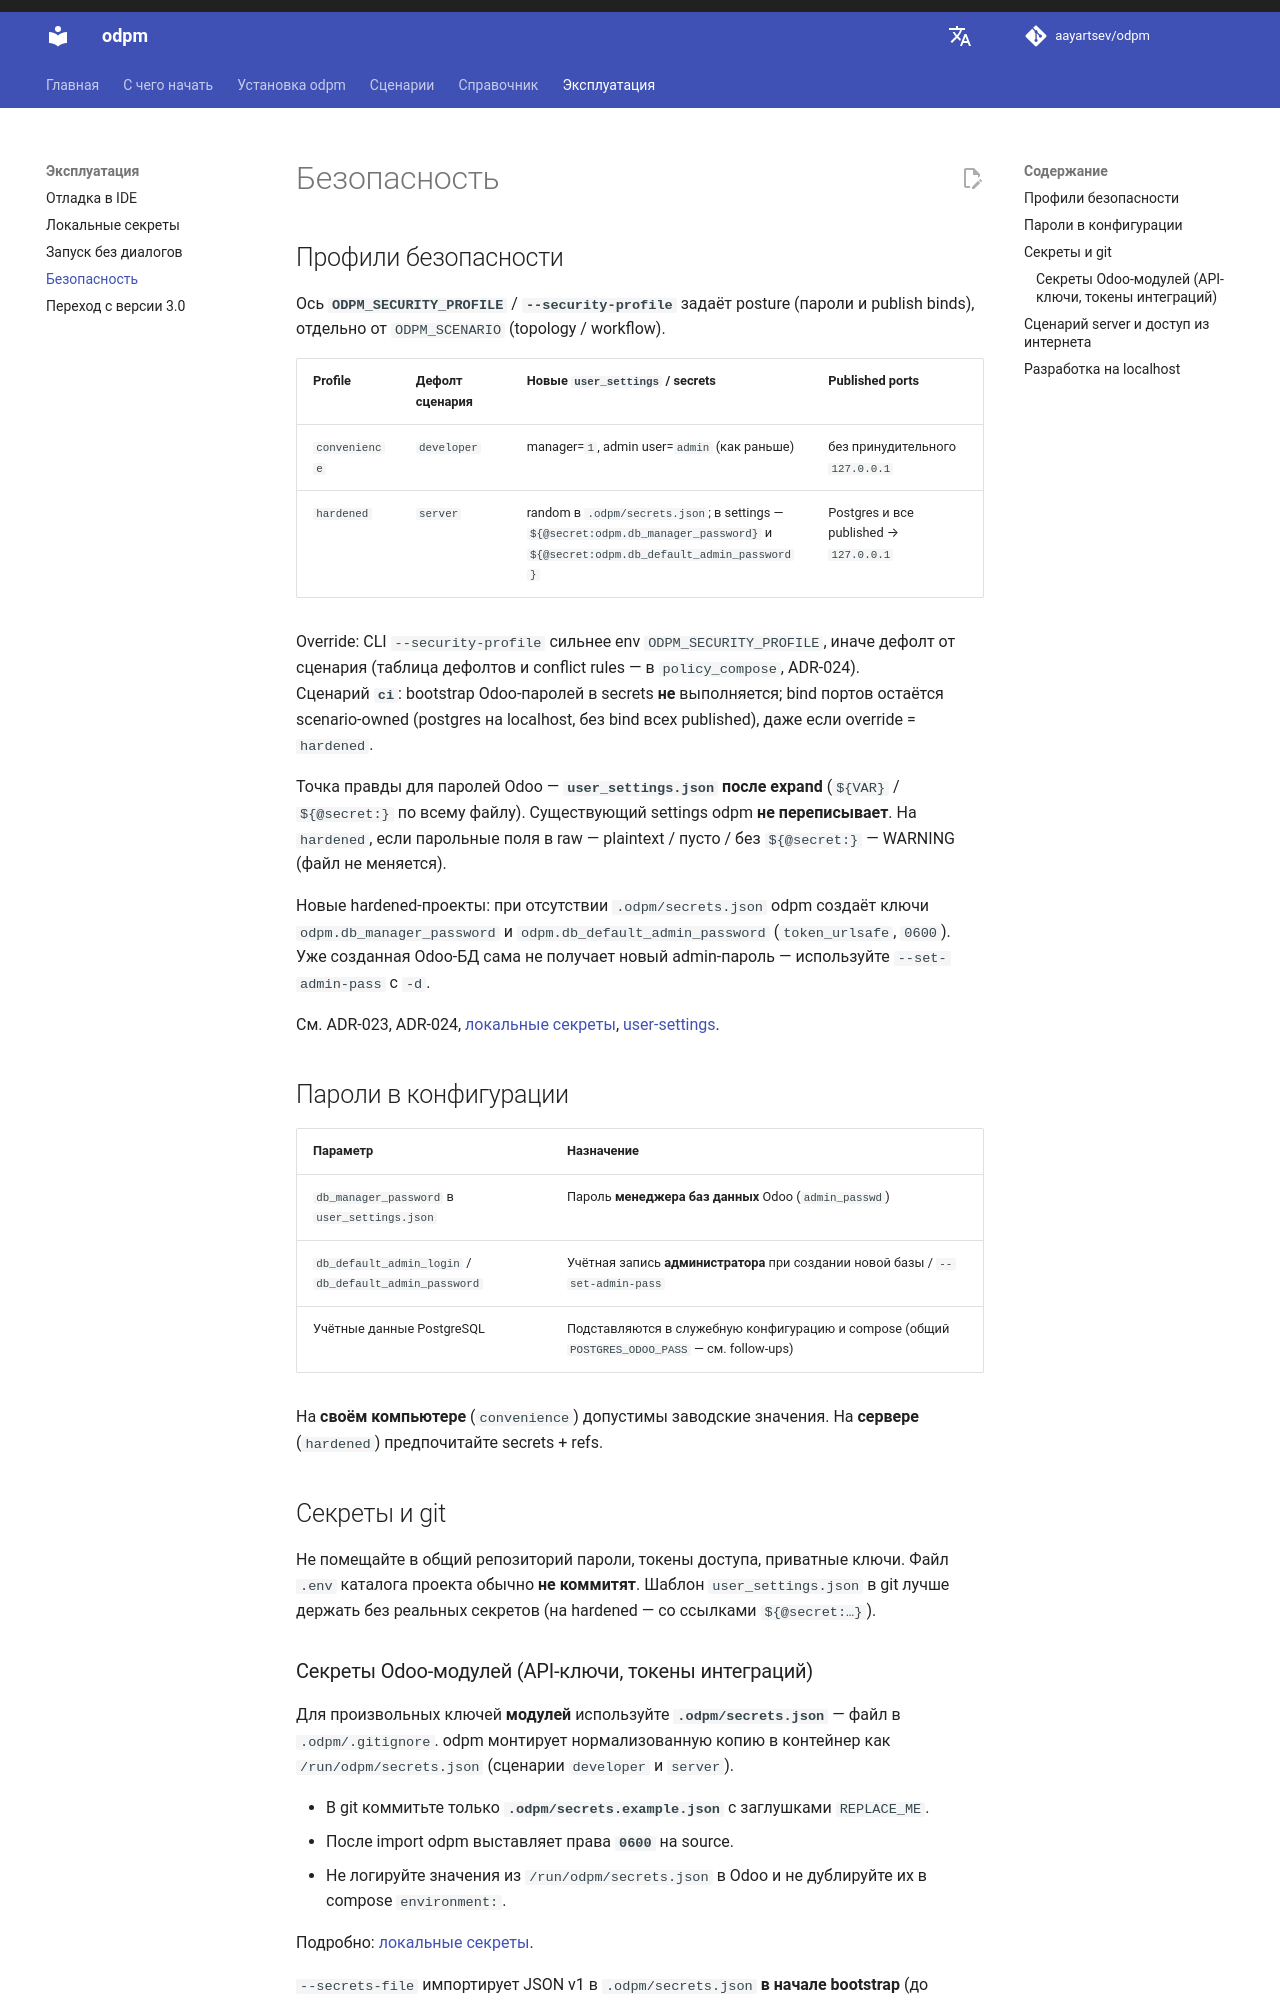

repository: aayartsev/odpm · page: dev/operations/security/index.html · generator: mkdocs

# Безопасность

## Профили безопасности

Ось **`ODPM_SECURITY_PROFILE`** / **`--security-profile`** задаёт posture (пароли и publish binds), отдельно от `ODPM_SCENARIO` (topology / workflow).

| Profile | Дефолт сценария | Новые `user_settings` / secrets | Published ports |
|---------|-----------------|----------------------------------|-----------------|
| `convenience` | `developer` | manager=`1`, admin user=`admin` (как раньше) | без принудительного `127.0.0.1` |
| `hardened` | `server` | random в `.odpm/secrets.json`; в settings — `${@secret:odpm.db_manager_password}` и `${@secret:odpm.db_default_admin_password}` | Postgres и все published → `127.0.0.1` |

Override: CLI `--security-profile` сильнее env `ODPM_SECURITY_PROFILE`, иначе дефолт от сценария (таблица дефолтов и conflict rules — в `policy_compose`, ADR-024).  
Сценарий **`ci`**: bootstrap Odoo-паролей в secrets **не** выполняется; bind портов остаётся scenario-owned (postgres на localhost, без bind всех published), даже если override = `hardened`.

Точка правды для паролей Odoo — **`user_settings.json` после expand** (`${VAR}` / `${@secret:}` по всему файлу). Существующий settings odpm **не переписывает**. На `hardened`, если парольные поля в raw — plaintext / пусто / без `${@secret:}` — WARNING (файл не меняется).

Новые hardened-проекты: при отсутствии `.odpm/secrets.json` odpm создаёт ключи `odpm.db_manager_password` и `odpm.db_default_admin_password` (`token_urlsafe`, `0600`).  
Уже созданная Odoo-БД сама не получает новый admin-пароль — используйте `--set-admin-pass` с `-d`.

См. ADR-023, ADR-024, [локальные секреты](secrets.md), [user-settings](../reference/user-settings.md).

## Пароли в конфигурации

| Параметр | Назначение |
|----------|------------|
| `db_manager_password` в `user_settings.json` | Пароль **менеджера баз данных** Odoo (`admin_passwd`) |
| `db_default_admin_login` / `db_default_admin_password` | Учётная запись **администратора** при создании новой базы / `--set-admin-pass` |
| Учётные данные PostgreSQL | Подставляются в служебную конфигурацию и compose (общий `POSTGRES_ODOO_PASS` — см. follow-ups) |

На **своём компьютере** (`convenience`) допустимы заводские значения. На **сервере** (`hardened`) предпочитайте secrets + refs.

## Секреты и git

Не помещайте в общий репозиторий пароли, токены доступа, приватные ключи. Файл `.env` каталога проекта обычно **не коммитят**. Шаблон `user_settings.json` в git лучше держать без реальных секретов (на hardened — со ссылками `${@secret:…}`).
